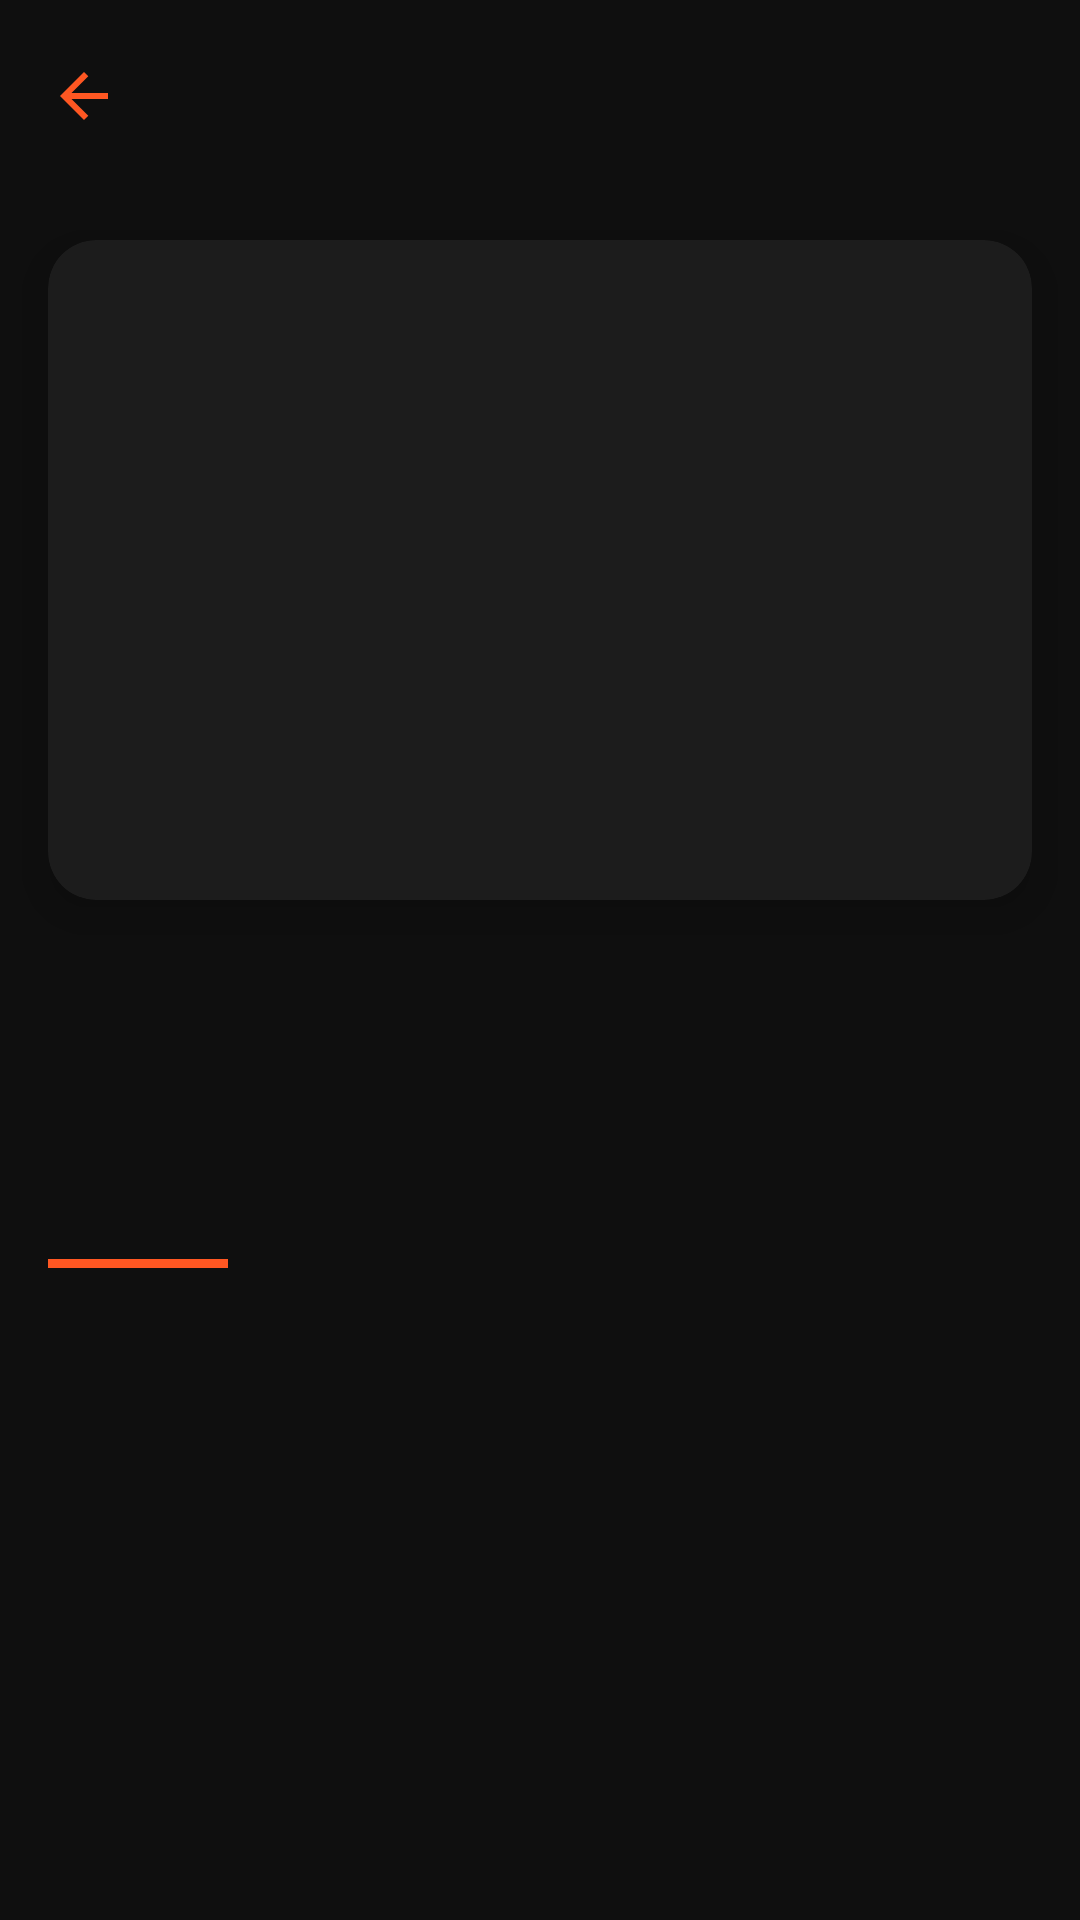

Produce the Android XML layout that renders to this screen, including the resource entries it uses.
<!-- AndroidManifest.xml: application theme Theme.AppCSGO -->
<!-- res/layout/activity_skin_detail.xml -->
<?xml version="1.0" encoding="utf-8"?>
<androidx.coordinatorlayout.widget.CoordinatorLayout
    xmlns:android="http://schemas.android.com/apk/res/android"
    xmlns:app="http://schemas.android.com/apk/res-auto"
    xmlns:tools="http://schemas.android.com/tools"
    android:layout_width="match_parent"
    android:layout_height="match_parent"
    android:background="#0F0F0F"
    android:fitsSystemWindows="true">

    <com.google.android.material.appbar.AppBarLayout
        android:layout_width="match_parent"
        android:layout_height="wrap_content"
        android:background="#0F0F0F"
        app:elevation="0dp">

        <androidx.appcompat.widget.Toolbar
            android:id="@+id/toolbar_skin_detail"
            android:layout_width="match_parent"
            android:layout_height="?attr/actionBarSize"
            app:titleTextColor="#FFFFFF"
            app:contentInsetStartWithNavigation="0dp"

            app:navigationIcon="@drawable/ic_arrow_back_orange" />

    </com.google.android.material.appbar.AppBarLayout>

    <ScrollView
        android:layout_width="match_parent"
        android:layout_height="match_parent"
        app:layout_behavior="@string/appbar_scrolling_view_behavior">

        <LinearLayout
            android:layout_width="match_parent"
            android:layout_height="wrap_content"
            android:orientation="vertical"
            android:paddingBottom="24dp">

            <androidx.cardview.widget.CardView
                android:layout_width="match_parent"
                android:layout_height="220dp"
                android:layout_margin="16dp"
                app:cardCornerRadius="16dp"
                app:cardElevation="10dp"
                app:cardBackgroundColor="#1C1C1C">

                <ImageView
                    android:id="@+id/iv_image"
                    android:layout_width="match_parent"
                    android:layout_height="match_parent"
                    android:scaleType="centerCrop"
                    android:contentDescription="Skin Image"
                    tools:src="@tools:sample/backgrounds/scenic" />
            </androidx.cardview.widget.CardView>

            <LinearLayout
                android:layout_width="match_parent"
                android:layout_height="wrap_content"
                android:orientation="vertical"
                android:paddingHorizontal="16dp"
                android:paddingVertical="8dp">

                <TextView
                    android:id="@+id/tv_name"
                    android:layout_width="match_parent"
                    android:layout_height="wrap_content"
                    android:textSize="26sp"
                    android:textColor="#FFFFFF"
                    android:textStyle="bold"
                    android:maxLines="2"
                    android:ellipsize="end"
                    tools:text="AK-47 | The Emperor (Factory New)" />

                <TextView
                    android:id="@+id/tv_weapon"
                    android:layout_width="match_parent"
                    android:layout_height="wrap_content"
                    android:layout_marginTop="4dp"
                    android:textSize="14sp"
                    android:textColor="#AAAAAA"
                    tools:text="Arma: Rifle de Assalto (AK-47)" />

                <TextView
                    android:id="@+id/tv_rarity"
                    android:layout_width="match_parent"
                    android:layout_height="wrap_content"
                    android:layout_marginTop="4dp"
                    android:textSize="16sp"
                    android:textStyle="bold"
                    android:textColor="#FF5722"
                    tools:text="Raridade: Covert (★)" />

                <View
                    android:layout_width="60dp"
                    android:layout_height="3dp"
                    android:layout_marginTop="12dp"
                    android:background="#FF5722"/>

                <TextView
                    android:id="@+id/tv_description"
                    android:layout_width="match_parent"
                    android:layout_height="wrap_content"
                    android:layout_marginTop="16dp"
                    android:textSize="16sp"
                    android:textColor="#CCCCCC"
                    tools:text="Uma skin poderosa e visualmente impressionante inspirada na iconografia imperial e de taro, representando força e majestade no campo de batalha." />

            </LinearLayout>
        </LinearLayout>
    </ScrollView>
</androidx.coordinatorlayout.widget.CoordinatorLayout>
<!-- resources referenced by this layout -->
<resources>
  <!-- drawable ic_arrow_back_orange (drawable) -->
  <vector xmlns:android="http://schemas.android.com/apk/res/android" android:autoMirrored="true" android:height="24dp" android:tint="#FF5722" android:viewportHeight="960" android:viewportWidth="960" android:width="24dp">
        
      <path android:fillColor="@android:color/white" android:pathData="M313,520L537,744L480,800L160,480L480,160L537,216L313,440L800,440L800,520L313,520Z"/>
      
  </vector>
  <style name="Theme.AppCSGO" parent="Base.Theme.AppCSGO" />
  <style name="Base.Theme.AppCSGO" parent="Theme.Material3.DayNight.NoActionBar">
      </style>
</resources>
